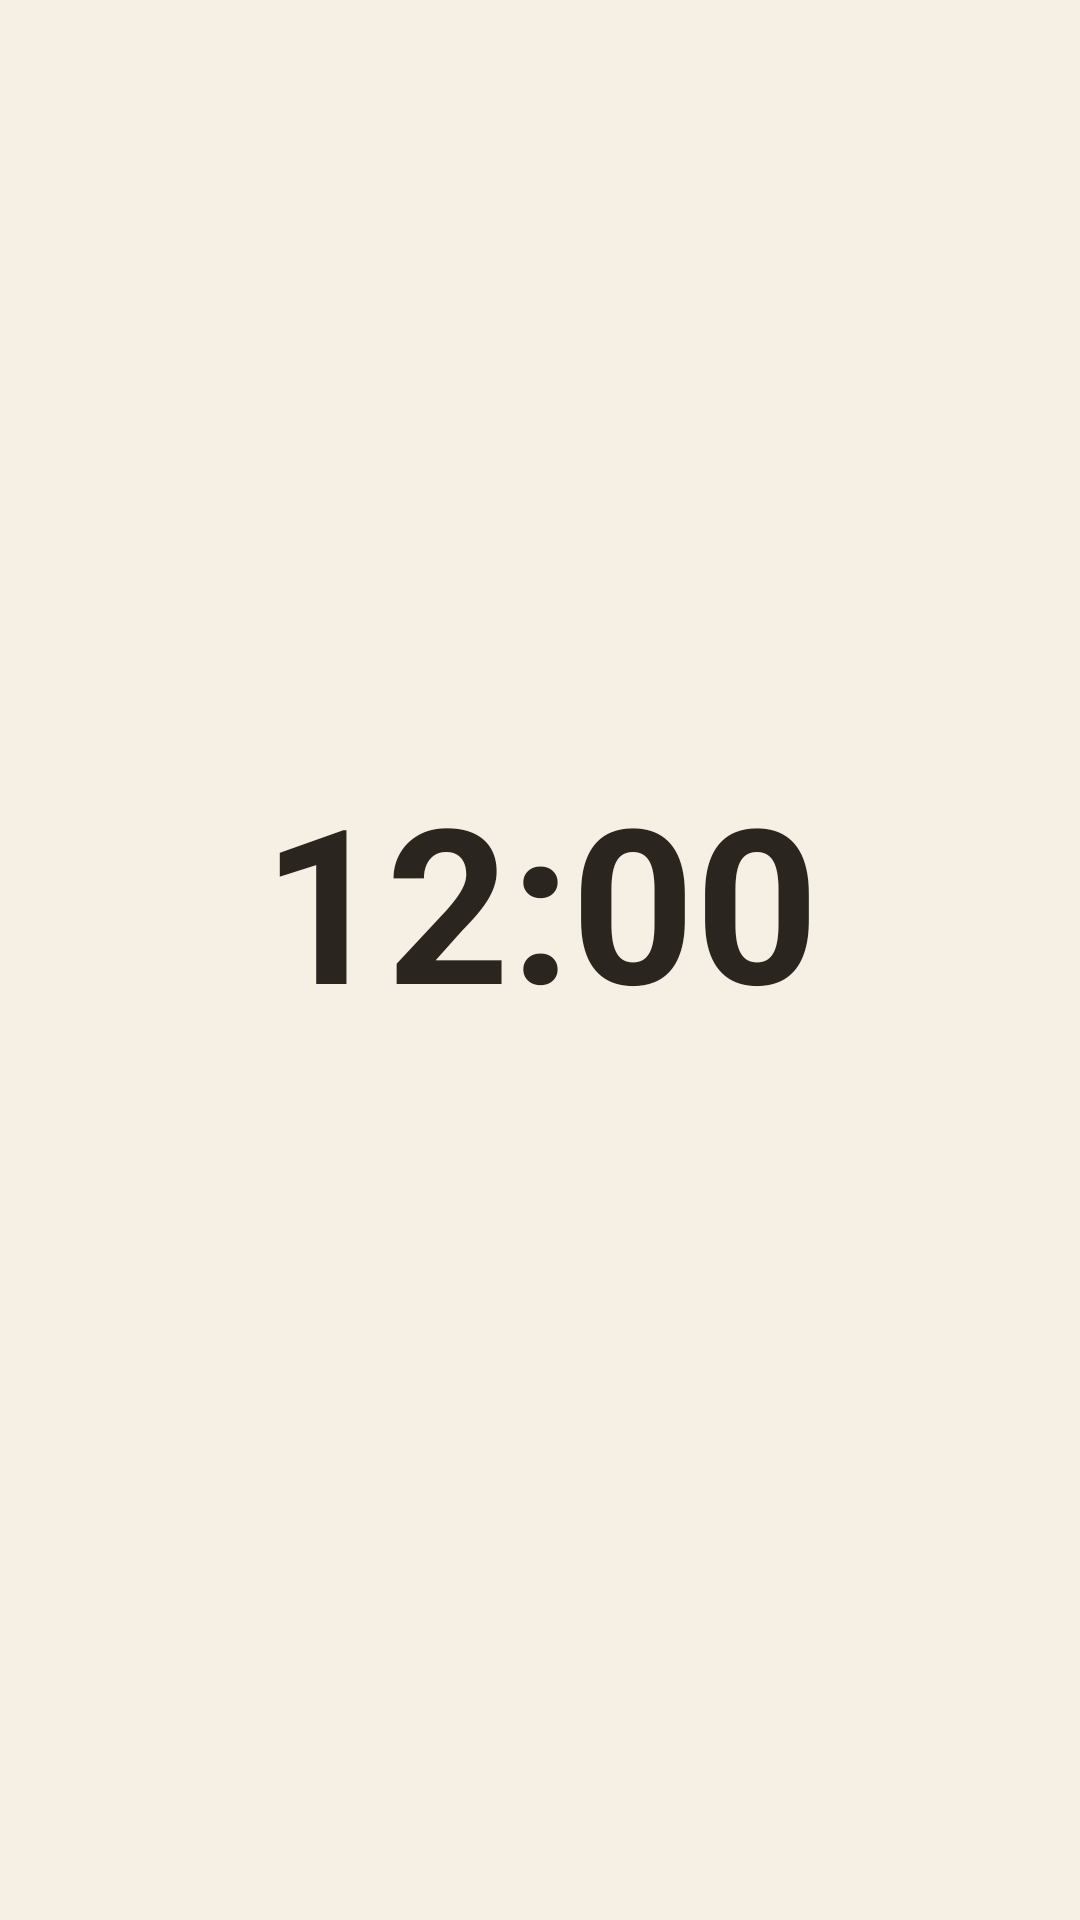

The Android layout XML behind this screen, and the referenced resources:
<!-- AndroidManifest.xml: application theme Theme.SaatTarih -->
<!-- res/layout/widget_clock_date.xml -->
<?xml version="1.0" encoding="utf-8"?>
<LinearLayout xmlns:android="http://schemas.android.com/apk/res/android"
    android:id="@+id/root"
    android:layout_width="match_parent"
    android:layout_height="match_parent"
    android:background="@drawable/widget_bg"
    android:gravity="center"
    android:orientation="vertical"
    android:padding="10dp">

    <TextClock
        android:id="@+id/time"
        android:layout_width="match_parent"
        android:layout_height="0dp"
        android:layout_weight="1"
        android:autoSizeMaxTextSize="72sp"
        android:autoSizeMinTextSize="20sp"
        android:autoSizeTextType="uniform"
        android:fontFeatureSettings="tnum"
        android:format12Hour="h:mm"
        android:format24Hour="HH:mm"
        android:gravity="center"
        android:layoutDirection="ltr"
        android:maxLines="1"
        android:textColor="@color/widget_text"
        android:textStyle="bold" />

    <TextView
        android:id="@+id/date"
        android:layout_width="wrap_content"
        android:layout_height="wrap_content"
        android:maxLines="1"
        android:textColor="@color/widget_text"
        android:textSize="16sp"
        android:textStyle="bold" />

    <TextView
        android:id="@+id/weekday"
        android:layout_width="wrap_content"
        android:layout_height="wrap_content"
        android:maxLines="1"
        android:textColor="@color/widget_muted"
        android:textSize="14sp" />

    <TextView
        android:id="@+id/alarm"
        android:layout_width="wrap_content"
        android:layout_height="wrap_content"
        android:layoutDirection="ltr"
        android:maxLines="1"
        android:textColor="@color/widget_muted"
        android:textSize="13sp"
        android:visibility="gone" />
</LinearLayout>
<!-- resources referenced by this layout -->
<resources>
  <color name="widget_muted">#6A5F55</color>
  <color name="widget_text">#2B2520</color>
  <style name="Theme.SaatTarih" parent="android:Theme.Material.Light.NoActionBar">
          <item name="android:windowBackground">@drawable/splash_window</item>
      </style>
  <!-- drawable splash_window (drawable) -->
  <?xml version="1.0" encoding="utf-8"?>
  <layer-list xmlns:android="http://schemas.android.com/apk/res/android">
      <item android:drawable="@color/splash" />
      <item android:gravity="center" android:width="96dp" android:height="96dp" android:drawable="@mipmap/ic_launcher" />
  </layer-list>
  <color name="splash">#F6F0E4</color>
</resources>
